Run: headless pygame with SDL's dummy video driver; simulated clock (each Clock.tick advances the game by its frame time, no real sleeping); random seed 0; keys injected as events and as key.get_pressed() state; mouse plan: one left click at the window centre at the start of phase 2, then a move to the lower-right quarter at the start of phase 3.
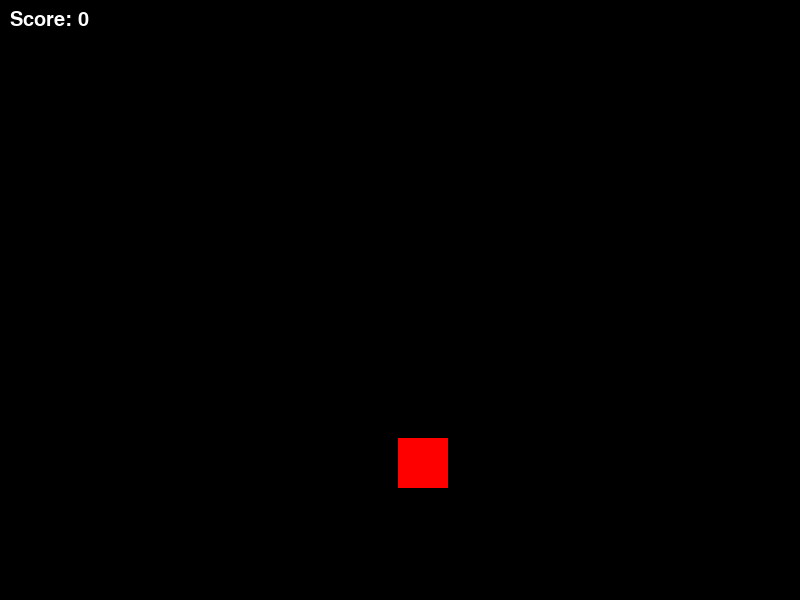
Frame 1 of 4 · flips 1–60 · no input
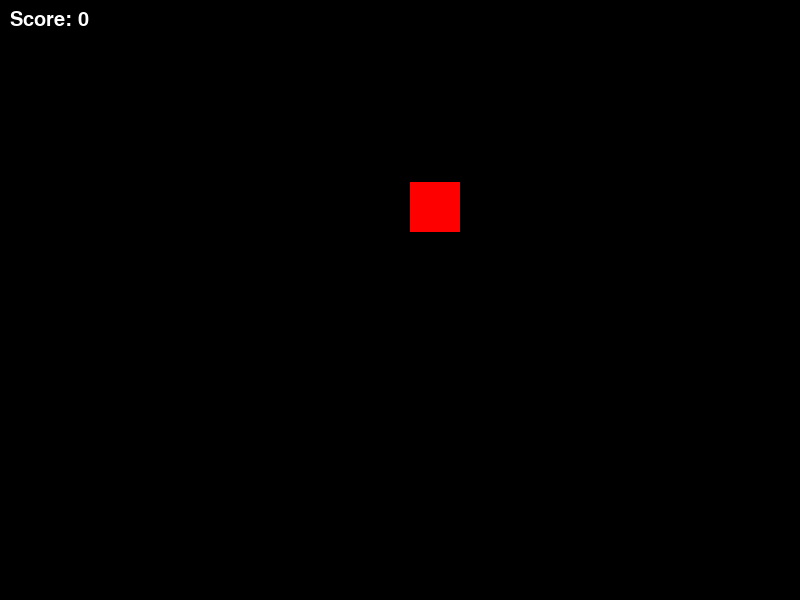
Frame 2 of 4 · flips 61–180 · clicked the window centre · tapped SPACE, RETURN · held RIGHT (→), D
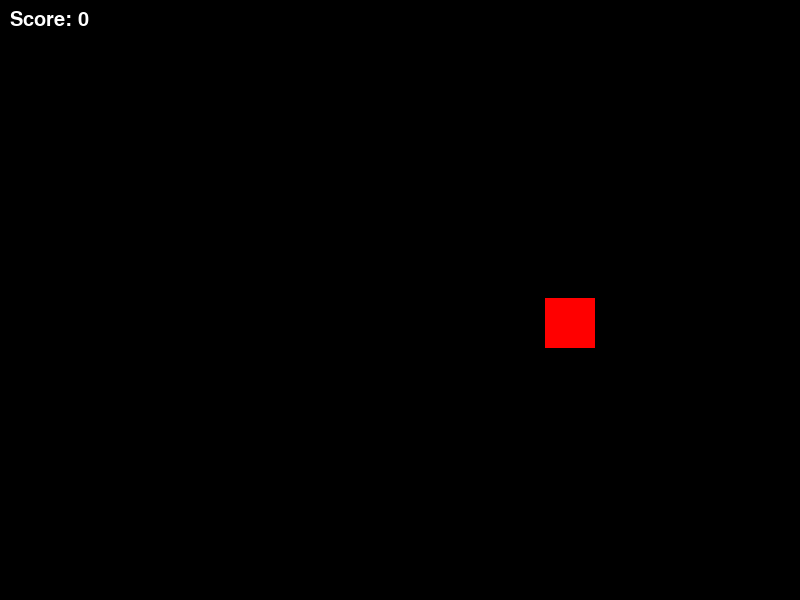
Frame 3 of 4 · flips 181–300 · moved the mouse to the lower-right quarter · held DOWN (↓), S
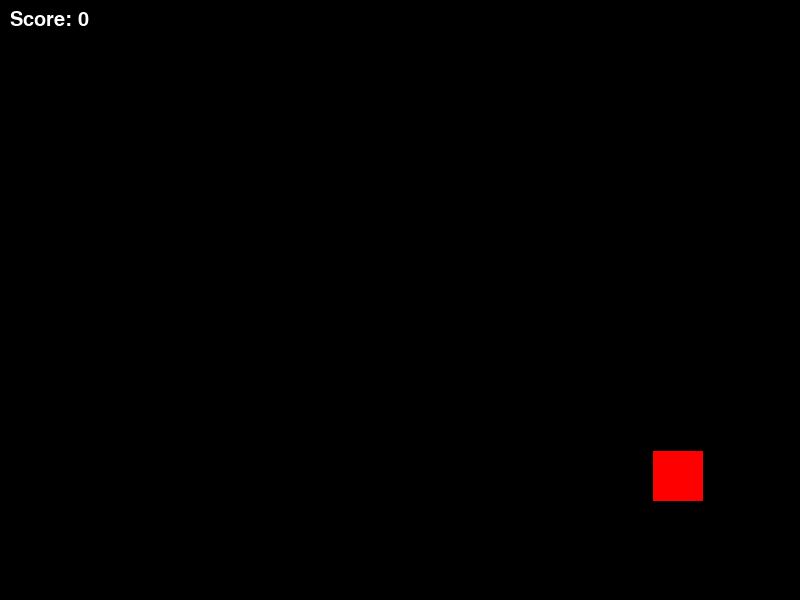
Frame 4 of 4 · flips 301–420 · held LEFT (←), A, UP (↑), W

The pygame program that drew these frames:

import pygame
import random

# Khởi tạo pygame
pygame.init()

# Kích thước cửa sổ
WIDTH, HEIGHT = 800, 600
window = pygame.display.set_mode((WIDTH, HEIGHT))
pygame.display.set_caption("Game Bắn Chim")

# Màu sắc
WHITE = (255, 255, 255)
BLACK = (0, 0, 0)
RED = (255, 0, 0)

# Các thuộc tính game
clock = pygame.time.Clock()
FPS = 60

# Tạo các đối tượng
class Bird:
    def __init__(self):
        self.x = random.randint(600, 800)
        self.y = random.randint(50, 500)
        self.speed = random.randint(2, 5)
        self.image = pygame.Surface((50, 50))
        self.image.fill(RED)
        self.rect = self.image.get_rect(topleft=(self.x, self.y))

    def move(self):
        self.x -= self.speed
        if self.x < 0:
            self.x = random.randint(600, 800)
            self.y = random.randint(50, 500)
        self.rect.topleft = (self.x, self.y)

    def draw(self):
        window.blit(self.image, self.rect)

class Bullet:
    def __init__(self, x, y):
        self.x = x
        self.y = y
        self.width = 10
        self.height = 5
        self.speed = 7
        self.rect = pygame.Rect(self.x, self.y, self.width, self.height)

    def move(self):
        self.x += self.speed
        self.rect.x = self.x

    def draw(self):
        pygame.draw.rect(window, WHITE, self.rect)

# Chức năng kiểm tra va chạm
def check_collision(bird, bullet):
    return bird.rect.colliderect(bullet.rect)

# Chức năng game chính
def game():
    bird = Bird()
    bullets = []
    score = 0
    running = True

    while running:
        window.fill(BLACK)
        for event in pygame.event.get():
            if event.type == pygame.QUIT:
                running = False

        # Lấy vị trí chuột
        mouse_x, mouse_y = pygame.mouse.get_pos()

        # Bắn đạn khi nhấn chuột trái
        if pygame.mouse.get_pressed()[0]:  # Nếu nhấn chuột trái
            bullets.append(Bullet(mouse_x, mouse_y))  # Tạo đạn tại vị trí chuột

        # Di chuyển và vẽ chim
        bird.move()
        bird.draw()

        # Di chuyển và vẽ đạn
        for bullet in bullets:
            bullet.move()
            bullet.draw()

        # Kiểm tra va chạm
        for bullet in bullets:
            if check_collision(bird, bullet):
                score += 1
                bird = Bird()  # Tạo một con chim mới
                bullets.remove(bullet)  # Xóa đạn đã bắn trúng

        # Hiển thị điểm số
        font = pygame.font.SysFont(None, 30)
        score_text = font.render(f"Score: {score}", True, WHITE)
        window.blit(score_text, (10, 10))

        # Cập nhật màn hình
        pygame.display.update()

        # Điều chỉnh tốc độ khung hình
        clock.tick(FPS)

# Chạy game
game()

# Thoát khỏi pygame
pygame.quit()
